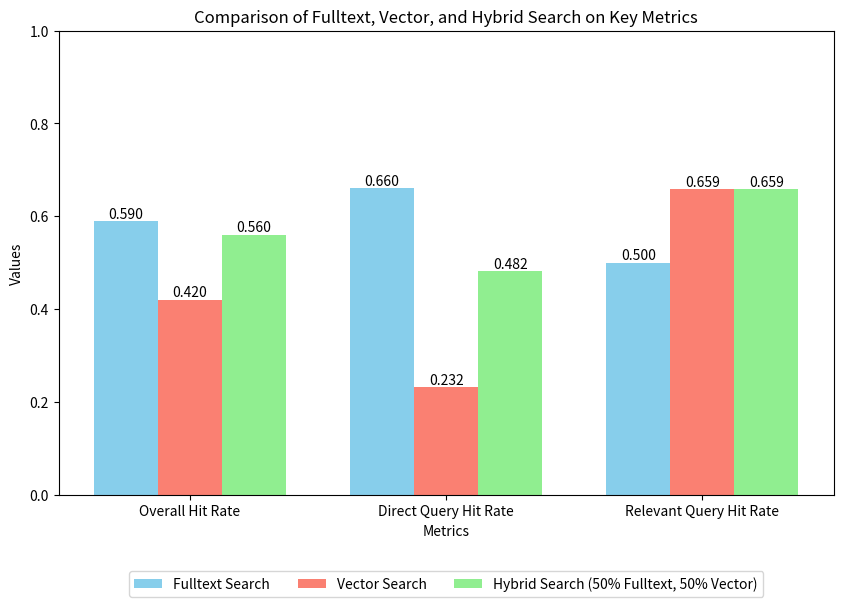

This chart was generated by the following Python code: (Note: this script raises an exception after producing the figure.)
# _*_ coding: utf-8 _*_
__author__ = 'yuntwo'
__date__ = '2024/11/10 20:08:26'

import matplotlib.pyplot as plt
import numpy as np

# Baseline
metrics = ["Overall Hit Rate", "Direct Query Hit Rate", "Relevant Query Hit Rate"]
fulltext_values = [0.59, 0.660, 0.500]  # Fulltext search values for each metric
vector_values = [0.42, 0.232, 0.659]  # Vector search values for each metric
hybrid_values = [0.56, 0.482, 0.659]  # Hybrid search values for each metric


def plot(save_path="plot/baseline.png"):
    """
    Plots a comparison bar chart for Fulltext, Vector, and Hybrid search performance on specified metrics.

    Args:
    - save_path (str): File path to save the plot image (default is 'visualization/comparison_metrics.png')
    """
    # Define bar width and positions
    bar_width = 0.25
    x = np.arange(len(metrics))

    # Create figure and axis
    fig, ax = plt.subplots(figsize=(10, 8))
    bars1 = ax.bar(x - bar_width, fulltext_values, width=bar_width, label='Fulltext Search', color='skyblue')
    bars2 = ax.bar(x, vector_values, width=bar_width, label='Vector Search', color='salmon')
    bars3 = ax.bar(x + bar_width, hybrid_values, width=bar_width, label='Hybrid Search (50% Fulltext, 50% Vector)', color='lightgreen')

    # Set y-axis limit from 0 to 1
    ax.set_ylim(0, 1)

    # Labeling and titles
    ax.set_xlabel('Metrics')
    ax.set_ylabel('Values')
    ax.set_title('Comparison of Fulltext, Vector, and Hybrid Search on Key Metrics')
    ax.set_xticks(x)
    ax.set_xticklabels(metrics)

    # Place the legend outside of the plot area
    ax.legend(loc='upper center', bbox_to_anchor=(0.5, -0.15), ncol=3)

    # Adjust layout to provide more space at the bottom for the legend
    plt.subplots_adjust(bottom=0.3)

    # Display values on top of bars
    for bars in [bars1, bars2, bars3]:
        for bar in bars:
            yval = bar.get_height()
            ax.text(bar.get_x() + bar.get_width()/2, yval, f'{yval:.3f}', ha='center', va='bottom')

    # Save and show plot
    plt.savefig(save_path, format='png', dpi=300, bbox_inches='tight')
    plt.show()
    print(f"Plot saved as '{save_path}'.")

# Call the function to plot and save the chart
plot()
